Run: headless pygame with SDL's dummy video driver; simulated clock (each Clock.tick advances the game by its frame time, no real sleeping); random seed 0; keys injected as events and as key.get_pressed() state; no mouse input.
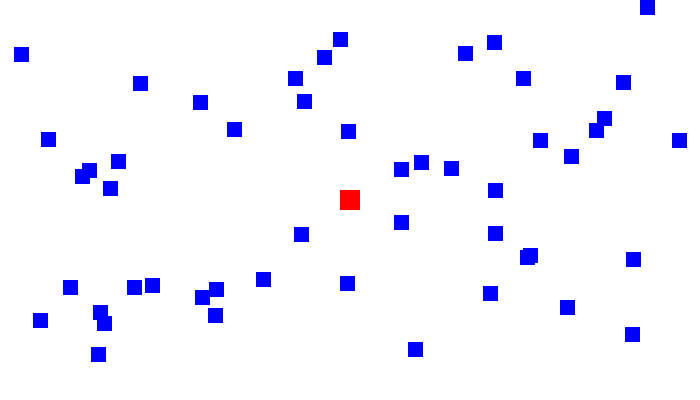
Frame 1 of 4 · flips 1–60 · no input
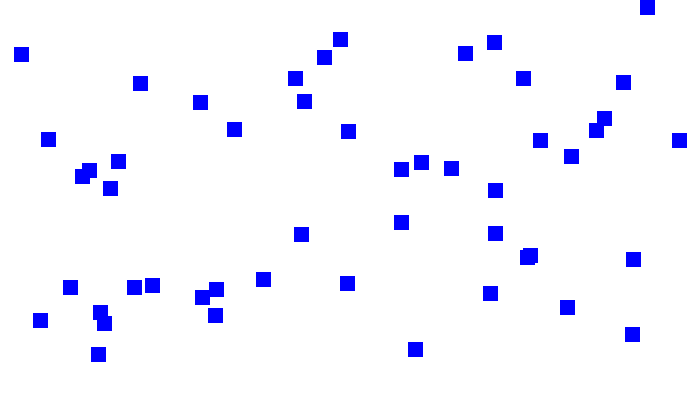
Frame 2 of 4 · flips 61–180 · tapped SPACE, RETURN · held RIGHT (→), D
Frame 3 of 4 · flips 181–300 · held DOWN (↓), S · screen unchanged from frame 2, image omitted
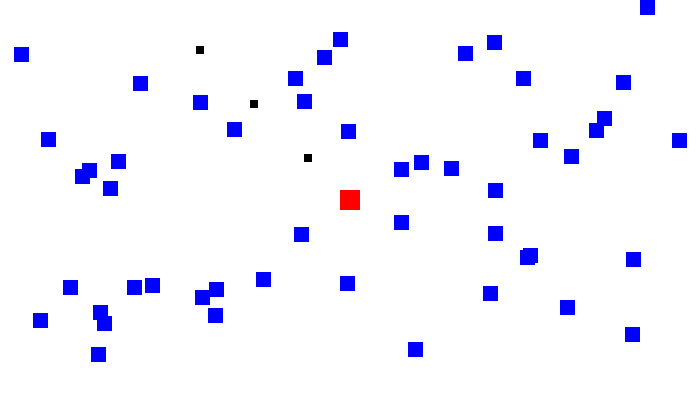
Frame 4 of 4 · flips 301–420 · held LEFT (←), A, UP (↑), W

The pygame program that drew these frames:

import pygame
import random
import math
 
# Define some colors
BLACK = (0, 0, 0)
WHITE = (255, 255, 255)
RED = (255, 0, 0)
BLUE = (0, 0, 255)
 
SCREEN_WIDTH = 700
SCREEN_HEIGHT = 400

# --- Classes
 
 
class Block(pygame.sprite.Sprite):
    """ This class represents the block. """
    def __init__(self, color):
        # Call the parent class (Sprite) constructor
        super().__init__()
 
        self.image = pygame.Surface([15, 15])
        self.image.fill(color)
 
        self.rect = self.image.get_rect()
 
 
class Player(pygame.sprite.Sprite):
    """ This class represents the Player. """
 
    def __init__(self):
        """ Set up the player on creation. """
        # Call the parent class (Sprite) constructor
        super().__init__()
 
        self.image = pygame.Surface([20, 20])
        self.image.fill(RED)
 
        self.rect = self.image.get_rect()
 
        # Set speed vector
        self.vx = 0
        self.vy = 0


    def set_pos(self, x, y):
        self.x = x
        self.y = y
        self.rect.x = self.x - self.rect.w / 2
        self.rect.y = self.y - self.rect.h / 2

    def update(self):
        """ Find a new position for the player"""
        self.set_pos(self.x + self.vx, self.y + self.vy)

 
class Bullet(pygame.sprite.Sprite):
    """ This class represents the bullet. """
 
    def __init__(self, x, y, vx, vy):
        """ Constructor.
        It takes in the starting x and y location.
        It also takes in the destination x and y position.
        """
 
        # Call the parent class (Sprite) constructor
        super().__init__()
 
        # Set up the image for the bullet
        self.image = pygame.Surface([8, 8])
        self.image.fill(BLACK)
 
        self.rect = self.image.get_rect()
 
        # Move the bullet to our starting location
        self.set_pos(x, y)
 
        speed = 3
        self.vx = speed * vx
        self.vy = speed * vy


    def set_pos(self, x, y):
        self.x = x
        self.y = y
        self.rect.x = self.x - self.rect.w / 2
        self.rect.y = self.y - self.rect.h / 2

 
    def update(self):
        """ Move the bullet. """
        self.set_pos(self.x + self.vx, self.y + self.vy)
 

class Game():
    def __init__(self):
        pygame.init()
        
        self.screen = pygame.display.set_mode([SCREEN_WIDTH, SCREEN_HEIGHT])

        self.players = pygame.sprite.Group()
        
        self.shooting = False
        self.fire_timer = 0
        self.fire_time_limit = 8

        # List of each block in the game
        self.blocks = pygame.sprite.Group()
        
        # List of each bullet
        self.bullets = pygame.sprite.Group()
        
        for i in range(50):
            # This represents a block
            block = Block(BLUE)
        
            # Set a random location for the block
            block.rect.x = random.randrange(SCREEN_WIDTH)
            block.rect.y = random.randrange(SCREEN_HEIGHT - 50)
        
            # Add the block to the list of objects
            self.blocks.add(block)
        
        # Create a red player block
        self.player = Player()
        self.player.set_pos(SCREEN_WIDTH / 2, SCREEN_HEIGHT / 2)

        self.players.add(self.player)

        # Loop until the user clicks the close button.
        self.running = True

        self.score = 0
        
        # Used to manage how fast the screen updates
        self.clock = pygame.time.Clock()


    def fire_bullets(self):
        if self.fire_timer < self.fire_time_limit:
            self.fire_timer += 1
        else:
            self.fire_timer = 0

            # Create the bullet based on where we are, and where we want to go.
            bullet = Bullet(
                self.player.x, self.player.y,
                self.player.vx, self.player.vy
            )

            # Add the bullet to the lists
            self.bullets.add(bullet)
        


    def update(self):
        self.clock.tick(60)

        self.handle_input()

        if self.shooting:
            self.fire_bullets()
 
        self.blocks.update()
        self.player.update()
        self.bullets.update()
 
        # Calculate mechanics for each bullet
        for bullet in self.bullets:
            # See if it hit a block
            block_hit_list = pygame.sprite.spritecollide(bullet, self.blocks, True)
    
            # For each block hit, remove the bullet and add to the score
            if bullet.y < -10 or bullet.y > SCREEN_HEIGHT:
                self.bullets.remove(bullet)
            elif bullet.x < -10 or bullet.x > SCREEN_WIDTH:
                self.bullets.remove(bullet)
            else:
                for block in block_hit_list:
                    self.bullets.remove(bullet)
                    self.blocks.remove(block)
                    self.score += 1
            
        self.screen.fill(WHITE)
    
        # Draw all the spites
        self.bullets.draw(self.screen)
        self.blocks.draw(self.screen)
        self.players.draw(self.screen)

        pygame.display.flip()
    

    def handle_input(self):
        for event in pygame.event.get():
            if event.type == pygame.QUIT:
                self.running = False
            elif event.type == pygame.KEYDOWN:
                if event.key == pygame.K_LEFT:
                    self.player.vx = -3
                elif event.key == pygame.K_RIGHT:
                    self.player.vx = 3
                
                if event.key == pygame.K_UP:
                    self.player.vy = -3
                elif event.key == pygame.K_DOWN:
                    self.player.vy = 3

                self.shooting = True

            elif event.type == pygame.KEYUP:
                if event.key == pygame.K_LEFT:
                    self.player.vx = 0
                elif event.key == pygame.K_RIGHT:
                    self.player.vx = 0
                elif event.key == pygame.K_UP:
                    self.player.vy = 0
                elif event.key == pygame.K_DOWN:
                    self.player.vy = 0

                self.shooting = False


# -------- Main Program Loop -----------
game = Game()

while game.running:
    game.update()
